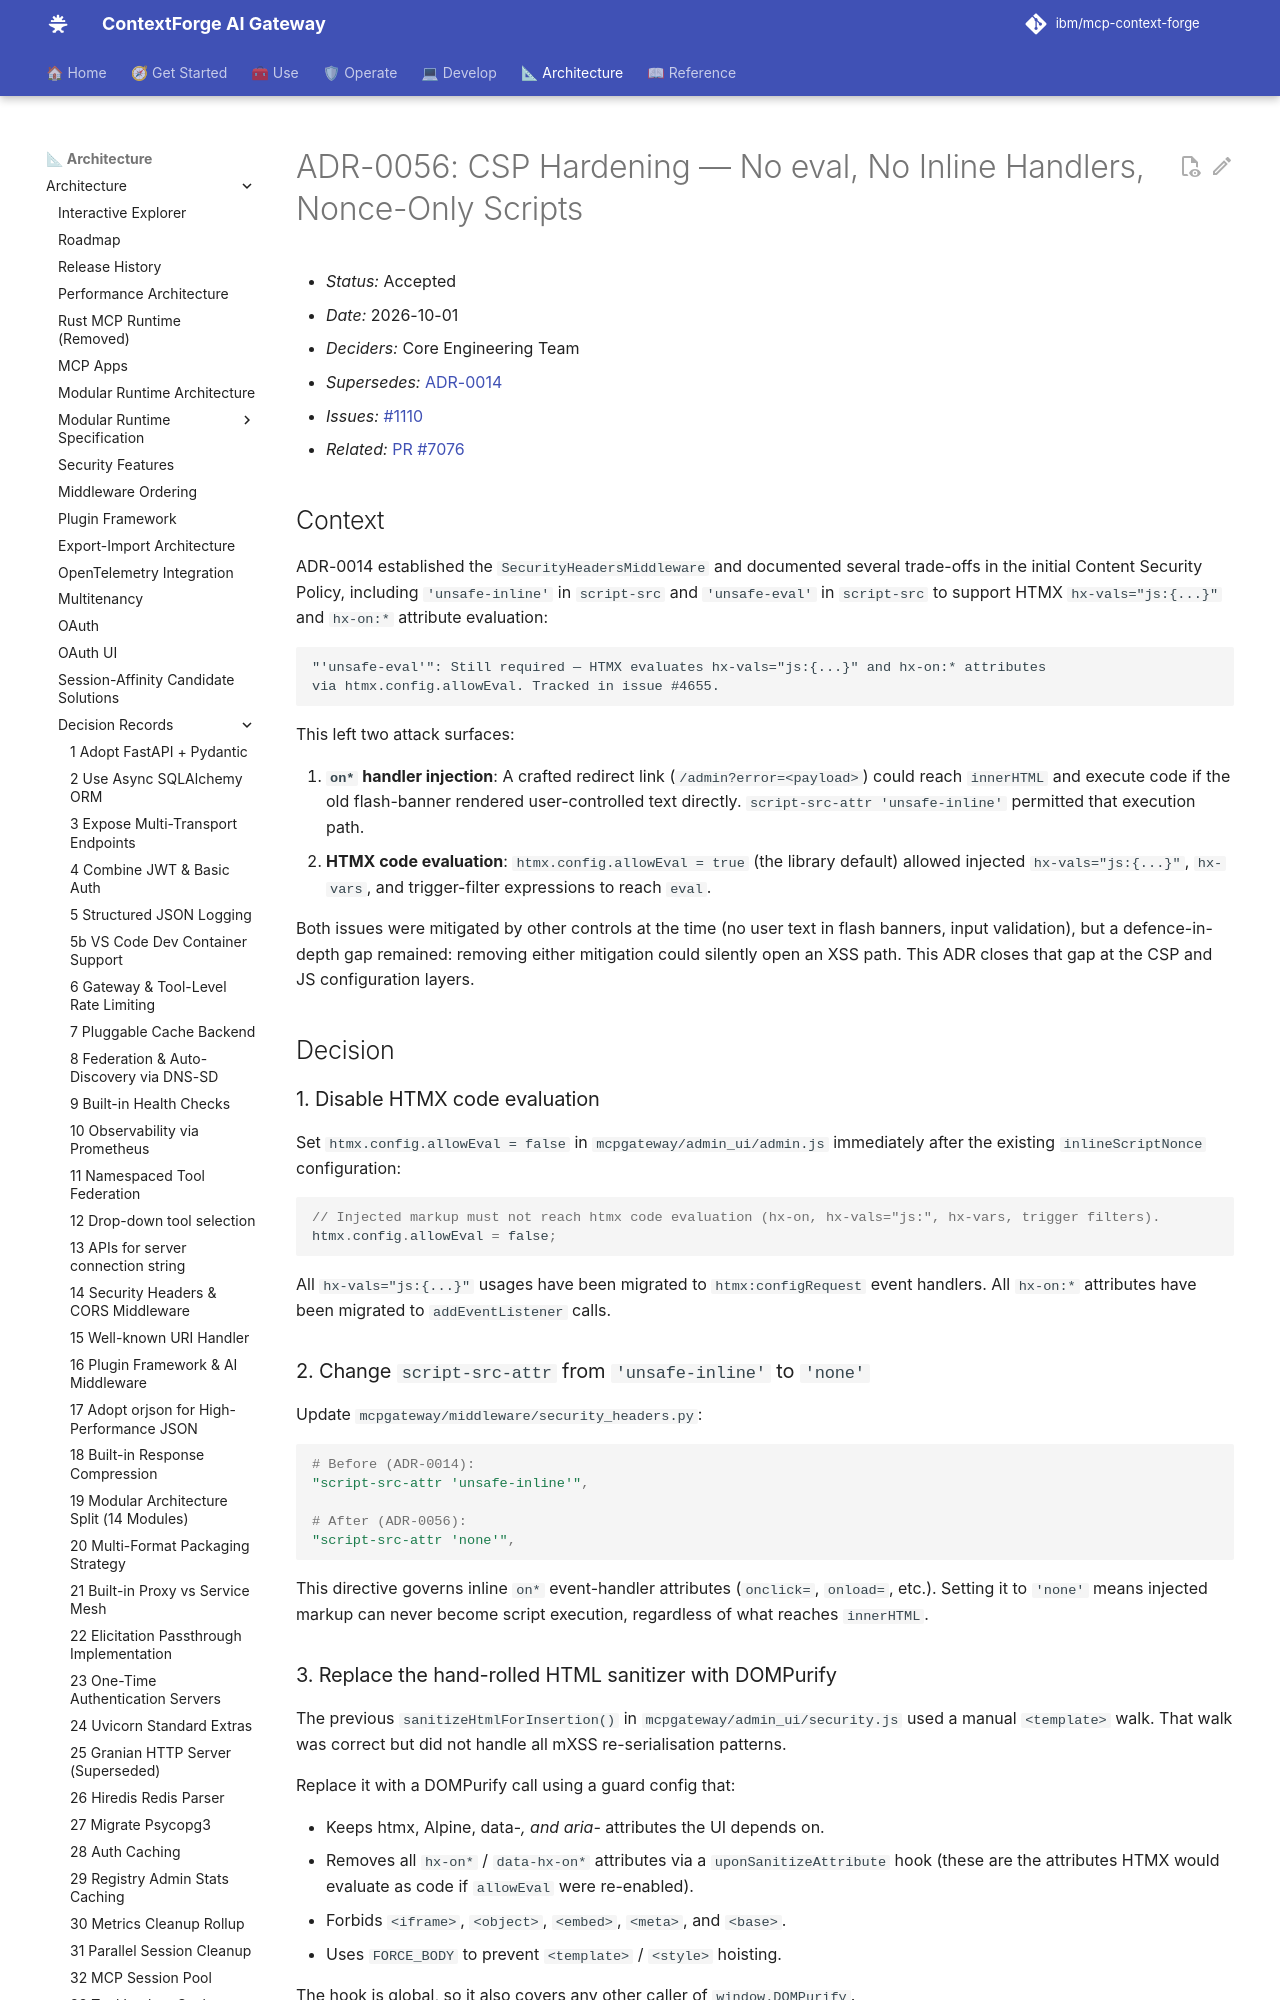

repository: IBM/mcp-context-forge · page: 1.1.x/architecture/adr/056-csp-hardening-no-eval-no-inline-handlers/index.html · generator: mkdocs

# ADR-0056: CSP Hardening — No eval, No Inline Handlers, Nonce-Only Scripts

- _Status:_ Accepted
- _Date:_ 2026-10-01
- _Deciders:_ Core Engineering Team
- _Supersedes:_ [ADR-0014](014-security-headers-cors-middleware.md)
- _Issues:_ [#1110](https://github.ibm.com/contextforge-org/internal_issues/issues/1110)
- _Related:_ [PR #7076](https://github.com/IBM/mcp-context-forge/pull/7076)

## Context

ADR-0014 established the `SecurityHeadersMiddleware` and documented several trade-offs in the initial
Content Security Policy, including `'unsafe-inline'` in `script-src` and `'unsafe-eval'` in
`script-src` to support HTMX `hx-vals="js:{...}"` and `hx-on:*` attribute evaluation:

```
"'unsafe-eval'": Still required — HTMX evaluates hx-vals="js:{...}" and hx-on:* attributes
via htmx.config.allowEval. Tracked in issue #4655.
```

This left two attack surfaces:

1. **`on*` handler injection**: A crafted redirect link (`/admin?error=<payload>`) could reach
   `innerHTML` and execute code if the old flash-banner rendered user-controlled text directly.
   `script-src-attr 'unsafe-inline'` permitted that execution path.
2. **HTMX code evaluation**: `htmx.config.allowEval = true` (the library default) allowed
   injected `hx-vals="js:{...}"`, `hx-vars`, and trigger-filter expressions to reach `eval`.

Both issues were mitigated by other controls at the time (no user text in flash banners, input
validation), but a defence-in-depth gap remained: removing either mitigation could silently open
an XSS path. This ADR closes that gap at the CSP and JS configuration layers.

## Decision

### 1. Disable HTMX code evaluation

Set `htmx.config.allowEval = false` in `mcpgateway/admin_ui/admin.js` immediately after the
existing `inlineScriptNonce` configuration:

```js
// Injected markup must not reach htmx code evaluation (hx-on, hx-vals="js:", hx-vars, trigger filters).
htmx.config.allowEval = false;
```

All `hx-vals="js:{...}"` usages have been migrated to `htmx:configRequest` event handlers.
All `hx-on:*` attributes have been migrated to `addEventListener` calls.

### 2. Change `script-src-attr` from `'unsafe-inline'` to `'none'`

Update `mcpgateway/middleware/security_headers.py`:

```python
# Before (ADR-0014):
"script-src-attr 'unsafe-inline'",

# After (ADR-0056):
"script-src-attr 'none'",
```

This directive governs inline `on*` event-handler attributes (`onclick=`, `onload=`, etc.).
Setting it to `'none'` means injected markup can never become script execution, regardless of
what reaches `innerHTML`.

### 3. Replace the hand-rolled HTML sanitizer with DOMPurify

The previous `sanitizeHtmlForInsertion()` in `mcpgateway/admin_ui/security.js` used a manual
`<template>` walk. That walk was correct but did not handle all mXSS re-serialisation patterns.

Replace it with a DOMPurify call using a guard config that:

- Keeps htmx, Alpine, data-*, and aria-* attributes the UI depends on.
- Removes all `hx-on*` / `data-hx-on*` attributes via a `uponSanitizeAttribute` hook (these
  are the attributes HTMX would evaluate as code if `allowEval` were re-enabled).
- Forbids `<iframe>`, `<object>`, `<embed>`, `<meta>`, and `<base>`.
- Uses `FORCE_BODY` to prevent `<template>` / `<style>` hoisting.

The hook is global, so it also covers any other caller of `window.DOMPurify`.
